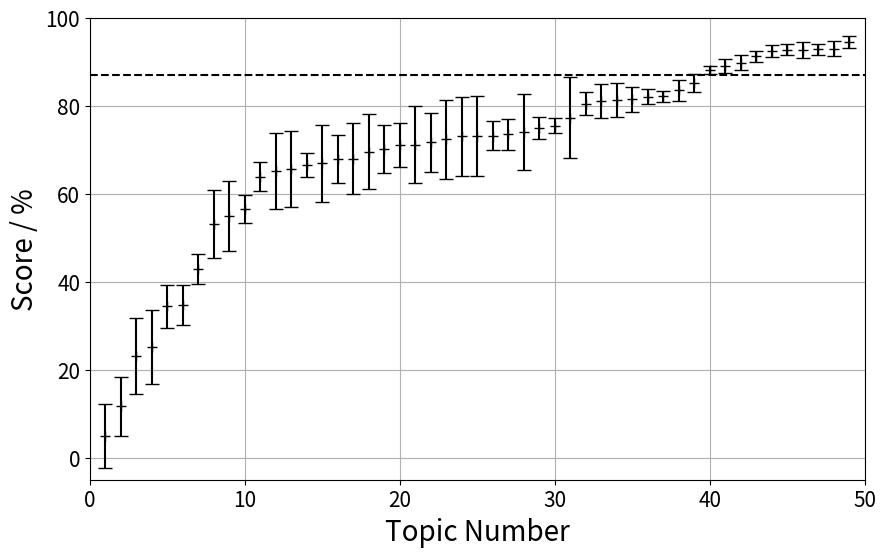

Here is the Python script that generated this plot:
#!/usr/bin/env python
# coding: utf-8

# In[7]:


import matplotlib.pyplot as plt
import numpy as np


# In[8]:


def plot_clusters(x, y, y_err):
    plt.figure(figsize=(10, 6))
    
    plt.errorbar(x, y, yerr=y_err, fmt='+', markersize=7, color='black', ecolor='black', capsize=5, label='Data')

    #Horizontal dotted line to differentiate high scores.
    plt.axhline(y=87, xmin=0, xmax=1, color='black', linestyle='--')

    plt.xlabel('Topic Number', size=20)
    plt.ylabel('Score / %', size=20)
    plt.grid(True)
    plt.xlim(0, 50)
    plt.ylim(-5,100)
    plt.xticks(size=15)
    plt.yticks(size=15)
    plt.show()

#The values in ascneding order for topic final scores.
x = [1,2,3,4,5,6,7,8,9,10,11,12,13,14,15,16,17,18,19,20,
     21,22,23,24,25,26,27,28,29,30,31,32,33,34,35,36,37,
     38,39,40,41,42,43,44,45,46,47,48,49]

y = [4.84, 11.65, 23.17, 25.24, 34.38, 34.65, 
     42.94, 53.08, 54.85, 56.49, 63.9, 65.11, 65.64, 
     66.47, 66.87, 67.82, 67.93, 69.59, 70.12, 71.05, 
     71.09, 71.69, 72.41, 73.05, 73.12, 73.19, 73.55, 
     73.97, 75.05, 75.49, 77.31, 80.42, 81.03, 81.32, 
     81.47, 82.04, 82.14, 83.5, 85.15, 88.15, 89.02, 
     89.77, 91.21, 92.44, 92.7, 92.72, 92.83, 92.97, 94.58]

#Uncertainties in final score provided by sensitivity analysis.
y_err = [7.26, 6.71, 8.59, 8.44, 4.93, 4.55, 3.36, 7.69, 
         7.94, 3.15, 3.37, 8.58, 8.70, 2.71, 8.76, 5.48, 
         8.03, 8.61, 5.51, 4.91, 8.74, 6.66, 8.96, 9.03, 
         9.09, 3.28, 3.53, 8.64, 2.50, 1.61, 9.28, 2.59, 
         3.91, 3.90, 2.86, 1.72, 1.25, 2.42, 2.14, 0.84, 
         1.61, 1.65, 1.24, 1.31, 1.26, 1.82, 1.21, 1.63, 1.37]

plot_clusters(x, y, y_err)

